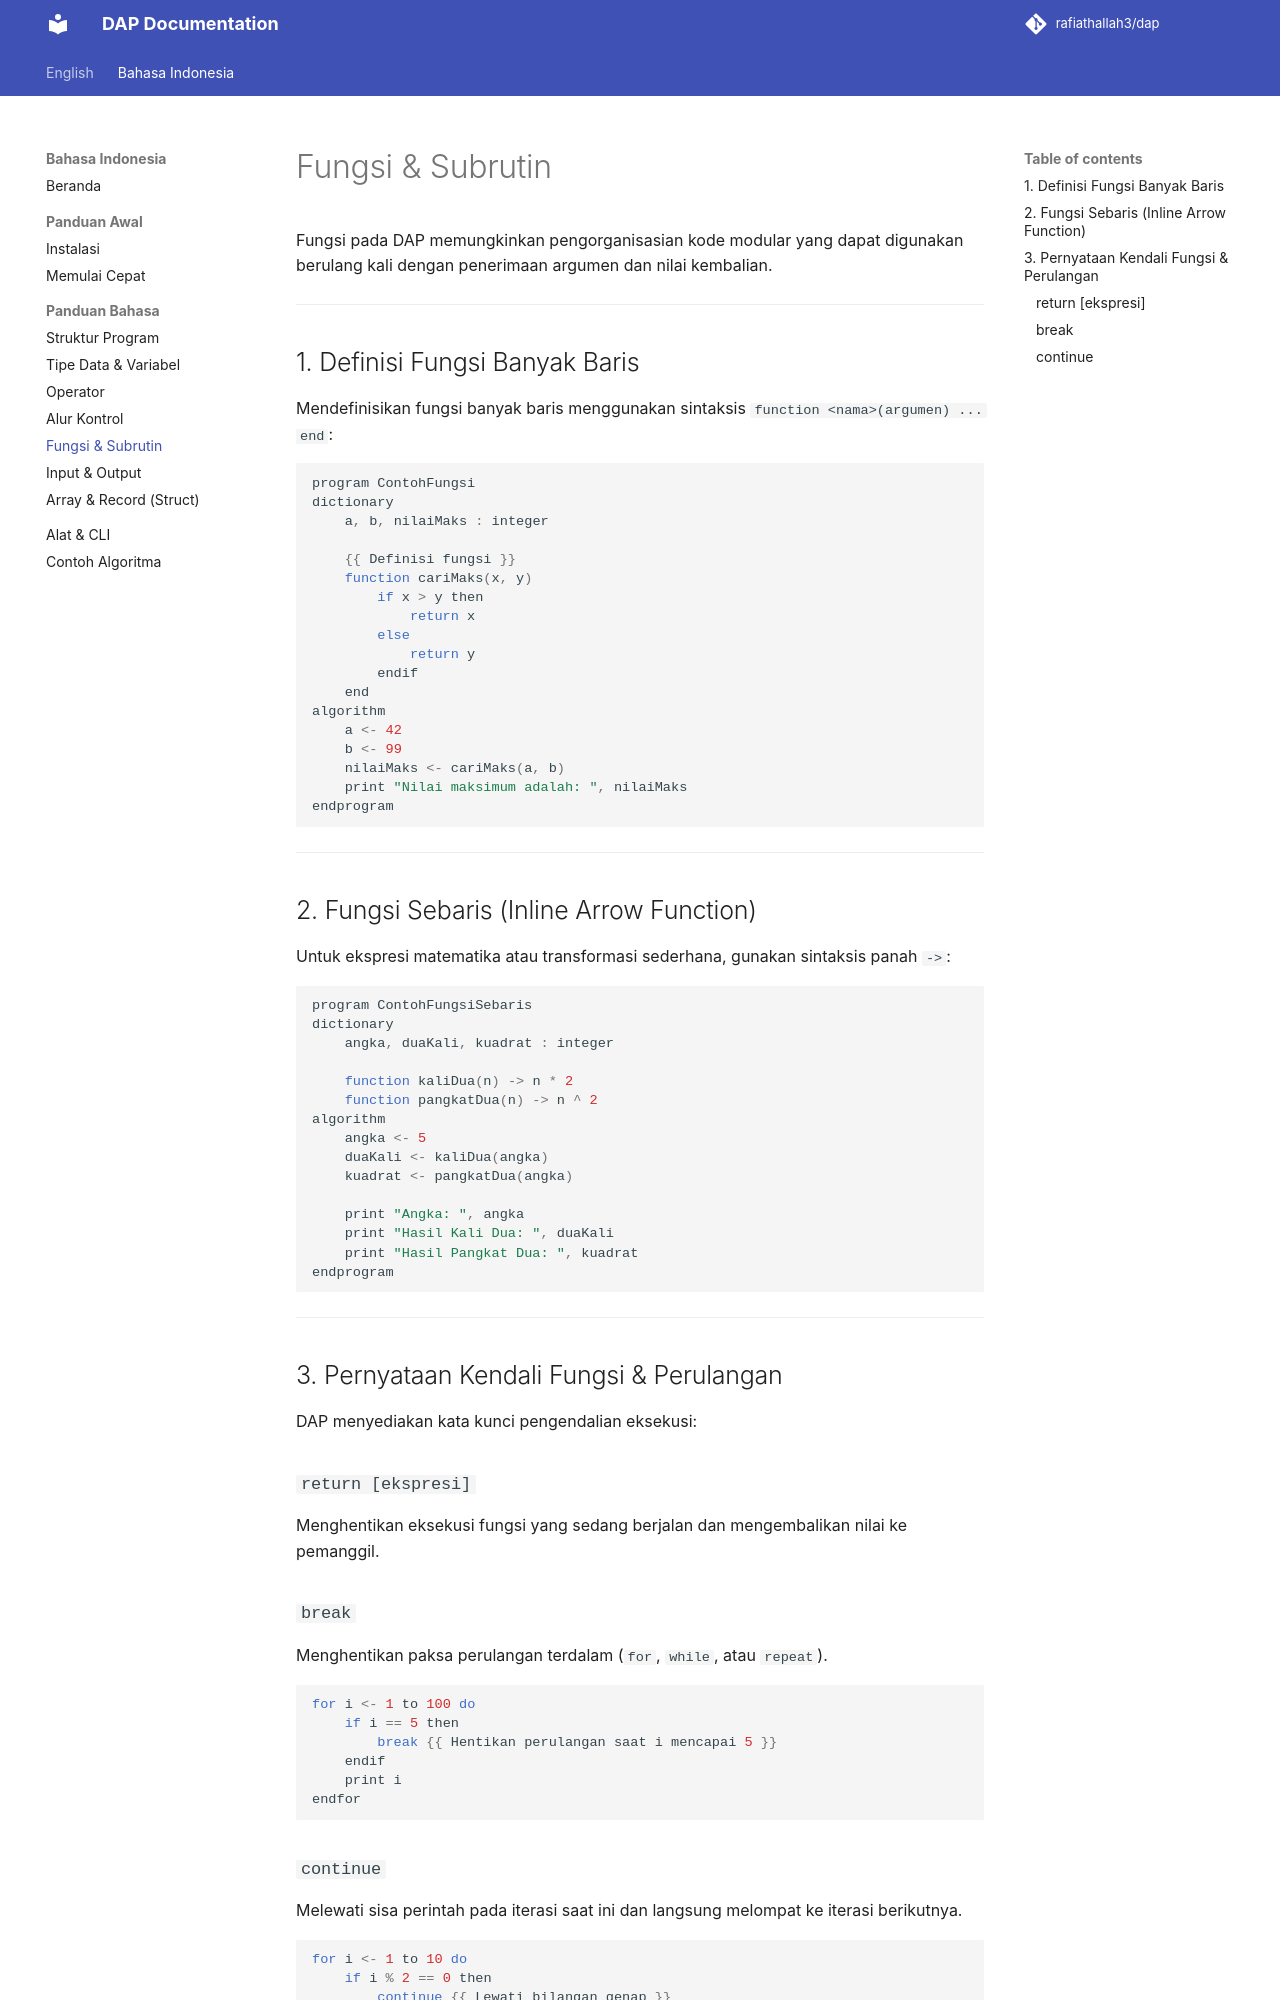

repository: rafiathallah3/dap · page: id/language/functions/index.html · generator: mkdocs

# Fungsi & Subrutin

Fungsi pada DAP memungkinkan pengorganisasian kode modular yang dapat digunakan berulang kali dengan penerimaan argumen dan nilai kembalian.

---

## 1. Definisi Fungsi Banyak Baris

Mendefinisikan fungsi banyak baris menggunakan sintaksis `function <nama>(argumen) ... end`:

```javascript
program ContohFungsi
dictionary
    a, b, nilaiMaks : integer

    {{ Definisi fungsi }}
    function cariMaks(x, y)
        if x > y then
            return x
        else
            return y
        endif
    end
algorithm
    a <- 42
    b <- 99
    nilaiMaks <- cariMaks(a, b)
    print "Nilai maksimum adalah: ", nilaiMaks
endprogram
```

---

## 2. Fungsi Sebaris (Inline Arrow Function)

Untuk ekspresi matematika atau transformasi sederhana, gunakan sintaksis panah `->`:

```javascript
program ContohFungsiSebaris
dictionary
    angka, duaKali, kuadrat : integer

    function kaliDua(n) -> n * 2
    function pangkatDua(n) -> n ^ 2
algorithm
    angka <- 5
    duaKali <- kaliDua(angka)
    kuadrat <- pangkatDua(angka)

    print "Angka: ", angka
    print "Hasil Kali Dua: ", duaKali
    print "Hasil Pangkat Dua: ", kuadrat
endprogram
```

---

## 3. Pernyataan Kendali Fungsi & Perulangan

DAP menyediakan kata kunci pengendalian eksekusi:

### `return [ekspresi]`
Menghentikan eksekusi fungsi yang sedang berjalan dan mengembalikan nilai ke pemanggil.

### `break`
Menghentikan paksa perulangan terdalam (`for`, `while`, atau `repeat`).

```javascript
for i <- 1 to 100 do
    if i == 5 then
        break {{ Hentikan perulangan saat i mencapai 5 }}
    endif
    print i
endfor
```
